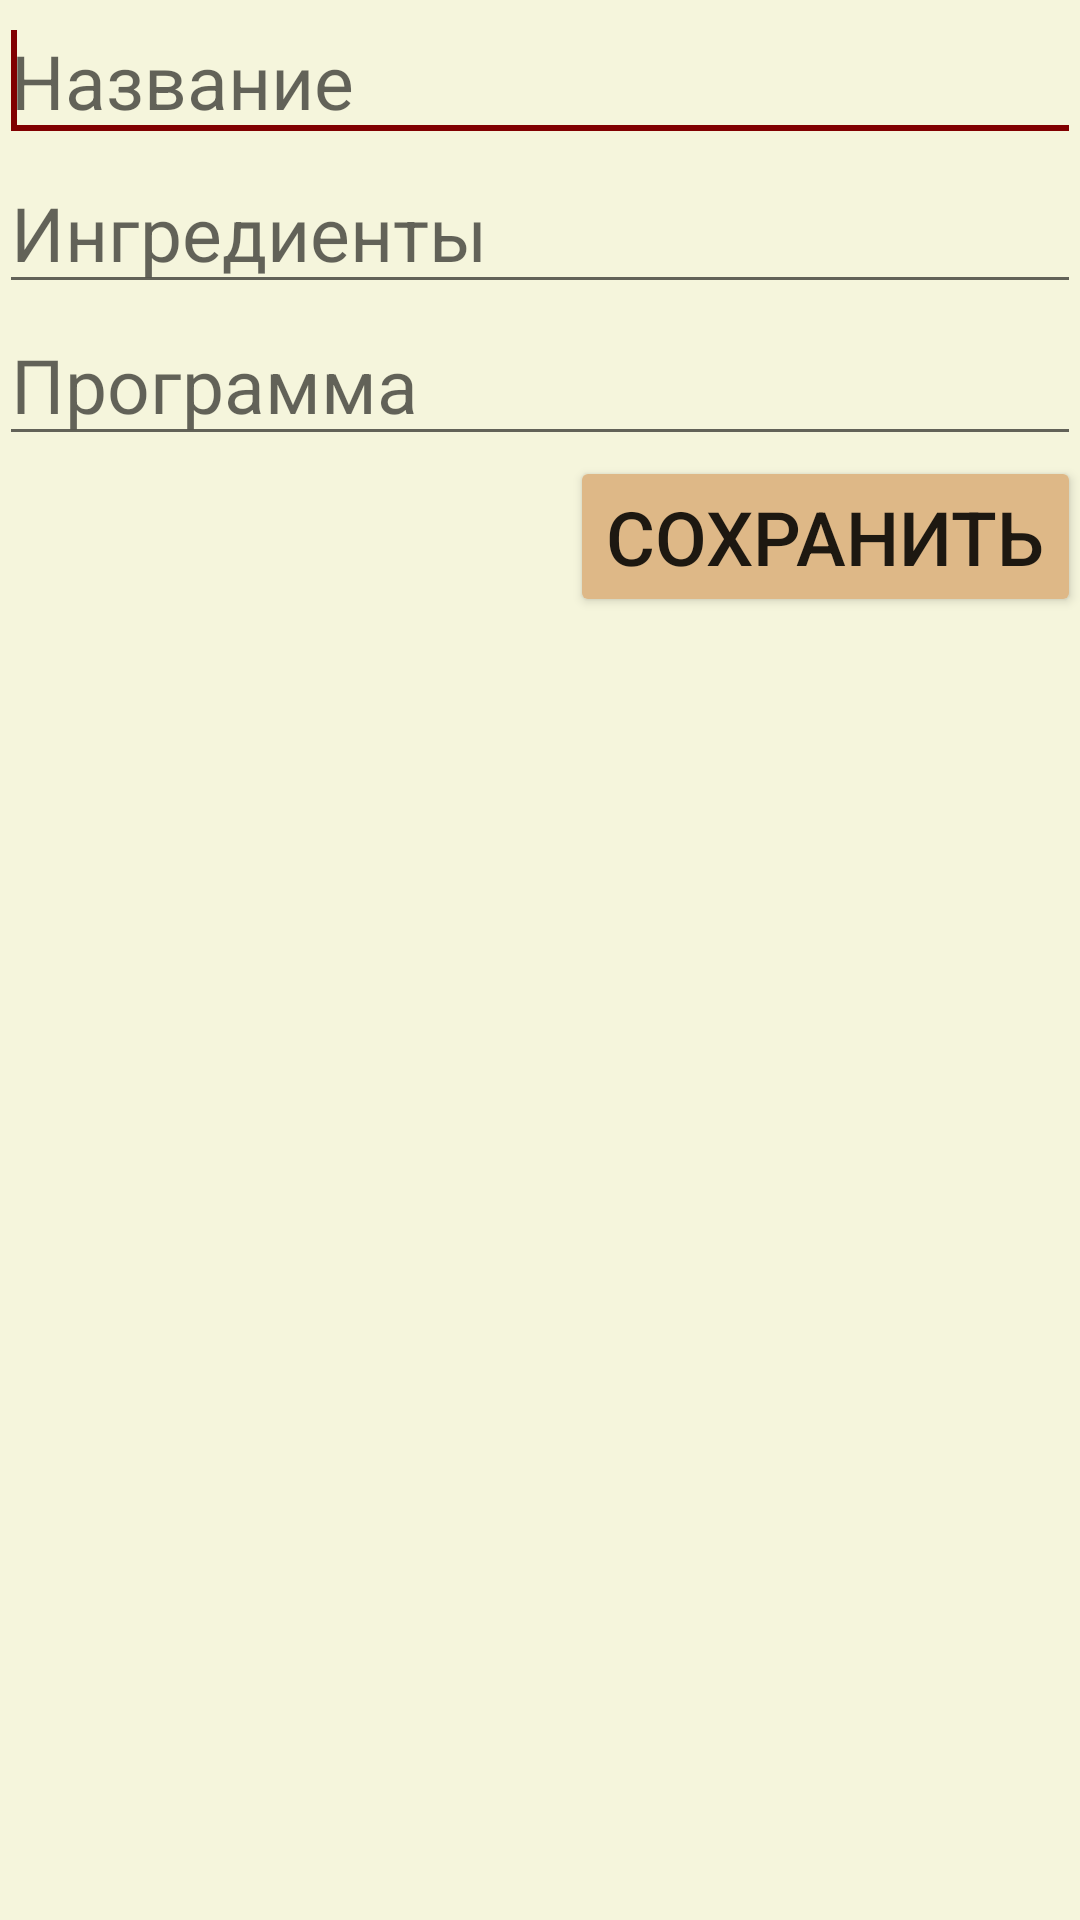

Produce the Android XML layout that renders to this screen, including the resource entries it uses.
<!-- AndroidManifest.xml: application theme AppTheme -->
<!-- res/layout/activity_edit.xml -->
<?xml version="1.0" encoding="utf-8"?>
<RelativeLayout xmlns:android="http://schemas.android.com/apk/res/android"
    xmlns:tools="http://schemas.android.com/tools"
    android:id="@+id/activity_edit"
    android:layout_width="match_parent"
    android:layout_height="match_parent"
    android:paddingBottom="@dimen/activity_vertical_margin"
    android:paddingLeft="@dimen/activity_horizontal_margin"
    android:paddingRight="@dimen/activity_horizontal_margin"
    android:paddingTop="@dimen/activity_vertical_margin"
    tools:context="com.example.lacie.bakernotes.EditActivity">

    <ScrollView
        android:layout_width="match_parent"
        android:layout_height="wrap_content">

        <LinearLayout
            android:layout_width="match_parent"
            android:layout_height="match_parent"
            android:orientation="vertical"
            android:nestedScrollingEnabled="true">

            <EditText
                android:layout_width="match_parent"
                android:layout_height="wrap_content"
                android:hint="@string/name"
                android:id="@+id/nameForEdit"
                android:scrollbars="vertical"
                android:maxLines="3">

                <requestFocus></requestFocus>
            </EditText>

            <EditText
                android:layout_width="match_parent"
                android:layout_height="wrap_content"
                android:id="@+id/ingredientsForEdit"
                android:hint="@string/ingredients"
                android:scrollbars="vertical"
                android:maxLines="10"></EditText>

            <EditText
                android:layout_width="match_parent"
                android:layout_height="wrap_content"
                android:id="@+id/prorgamForEdit"
                android:hint="@string/program"
                android:scrollbars="vertical"
                android:maxLines="3" />


            <Button
                android:id="@+id/saveChanges"
                android:layout_width="wrap_content"
                android:layout_height="wrap_content"
                android:layout_gravity="end"
                android:text="@string/save" />

        </LinearLayout>
    </ScrollView>

</RelativeLayout>
<!-- resources referenced by this layout -->
<resources>
  <string name="ingredients">Ингредиенты</string>
  <string name="name">Название</string>
  <string name="program">Программа</string>
  <string name="save">Сохранить</string>
  <style name="AppTheme" parent="android:style/Theme.Material.Light.DarkActionBar">
          <item name="android:colorPrimary">@color/colorPrimary</item>
          <item name="android:colorPrimaryDark">@color/colorPrimaryDark</item>
          <item name="android:colorAccent">@color/colorAccent</item>
          <item name="android:windowBackground">@color/windowBackground</item>
          <item name="android:colorButtonNormal">@color/colorButtonNormal</item>
          <item name="android:textSize">25sp</item>
      </style>
  <color name="colorPrimary">#D2691E</color>
  <color name="colorPrimaryDark">#8B4513</color>
  <color name="colorAccent">#800000</color>
  <color name="windowBackground">#F5F5DC</color>
  <color name="colorButtonNormal">#DEB887</color>
</resources>
